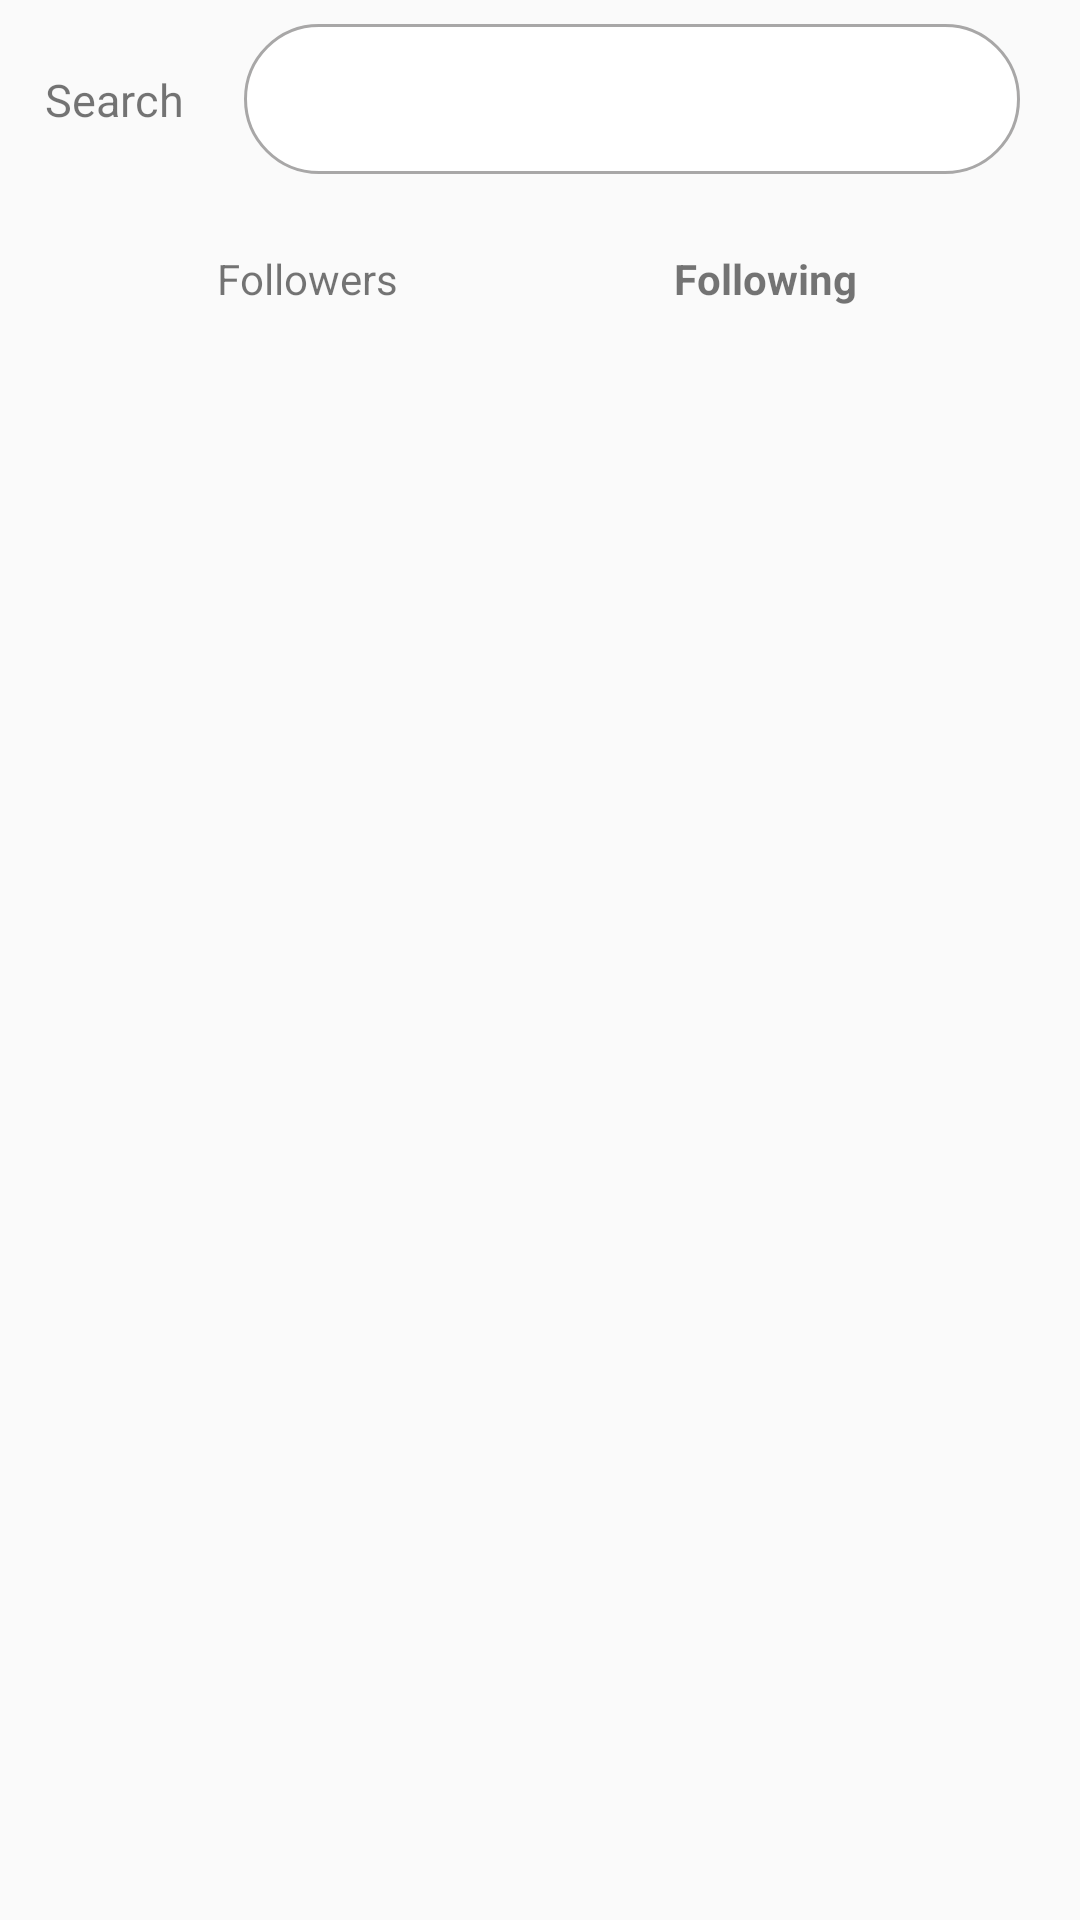

This screen was rendered from an Android layout file. Write that file and the resources it references.
<!-- AndroidManifest.xml: application theme AppTheme -->
<!-- res/layout/fragment_list_follwing.xml -->
<?xml version="1.0" encoding="utf-8"?>
<RelativeLayout xmlns:android="http://schemas.android.com/apk/res/android"
    xmlns:tools="http://schemas.android.com/tools"
    android:layout_width="match_parent"
    android:layout_height="match_parent"
    tools:context=".ListFollowingFragment">

    <LinearLayout
        android:layout_width="match_parent"
        android:layout_height="match_parent"
        android:orientation="vertical">
        <RelativeLayout
            android:id="@+id/topLayer1"
            android:layout_width="wrap_content"
            android:layout_height="109dp"

            android:layout_marginTop="8dp">


            <TextView
                android:id="@+id/searchTxt1"
                android:layout_width="wrap_content"
                android:layout_height="wrap_content"
                android:text="Search"
                android:gravity="left"
                android:textSize="15sp"
                android:padding="15dp"
                />


            <RelativeLayout
                android:id="@+id/rr1_1"
                android:layout_toRightOf="@+id/searchTxt1"
                android:layout_width="match_parent"
                android:layout_height="50dp"
                android:background="@drawable/search_board"
                android:layout_marginStart="5dp"
                android:layout_marginEnd="20dp"
                >



                <ImageView
                    android:layout_alignParentEnd="true"
                    android:layout_width="40dp"
                    android:layout_height="40dp"
                    android:paddingLeft="10dp"
                    android:src="@drawable/ic_search"/>


            </RelativeLayout>

            <RelativeLayout
                android:id="@+id/rr2_1"
                android:layout_below="@+id/rr1_1"
                android:layout_width="205dp"
                android:layout_height="40dp"
                android:background="@drawable/all_boarders"
                android:layout_marginTop="15dp">

                <TextView
                    android:layout_toLeftOf="@+id/rr3_1"
                    android:layout_width="match_parent"
                    android:layout_height="match_parent"
                    android:text="Followers"
                    android:gravity="center"
                    tools:ignore="NotSibling" />



            </RelativeLayout>


            <RelativeLayout
                android:id="@+id/rr3_1"
                android:layout_alignParentRight="true"
                android:layout_below="@+id/rr1_1"
                android:layout_width="210dp"
                android:layout_height="40dp"
                android:background="@drawable/all_boarders"
                android:layout_marginTop="15dp">

                <TextView
                    android:layout_width="match_parent"
                    android:layout_height="match_parent"
                    android:text="Following"
                    android:gravity="center"
                    android:textStyle="bold"/>



            </RelativeLayout>


        </RelativeLayout>

        <androidx.recyclerview.widget.RecyclerView
            android:id="@+id/recview_list_follwing"
            android:layout_marginTop="20dp"
            android:layout_width="match_parent"
            android:layout_height="wrap_content"/>

    </LinearLayout>






</RelativeLayout>
<!-- resources referenced by this layout -->
<resources>
  <!-- drawable search_board (drawable-xxxhdpi) -->
  <?xml version="1.0" encoding="utf-8"?>
  <shape xmlns:android="http://schemas.android.com/apk/res/android">
      <solid android:color="#fff"/>
      <stroke android:width="1dp" android:color="#A8A7A7"/>
      <corners android:radius="31dp"
          />
  
  </shape>
  <style name="AppTheme" parent="Theme.AppCompat.Light.NoActionBar">
          
          <item name="colorPrimary">@color/white</item>
          <item name="colorPrimaryDark">#01B1FF</item>
          <item name="colorAccent">@color/colorAccent</item>
          <item name="itemBackground">@style/ActionBarMy</item>
      </style>
  <color name="white">#FFFFFF</color>
  <color name="colorAccent">#2196F3</color>
  <style name="ActionBarMy" parent="@android:style/Widget.Holo.Light.ActionBar">
          <item name="android:background">#000000</item>
      </style>
</resources>
